Photos from the image-classification dataset "mudra_dataset" in the GitHub repository GovindRangappa/mudra-jetson-deploy. Its 9 classes are: alapadma, ardhachandra, ardhapataka, kapittha, mayura, musti, pataka, shikhara, tripataka.

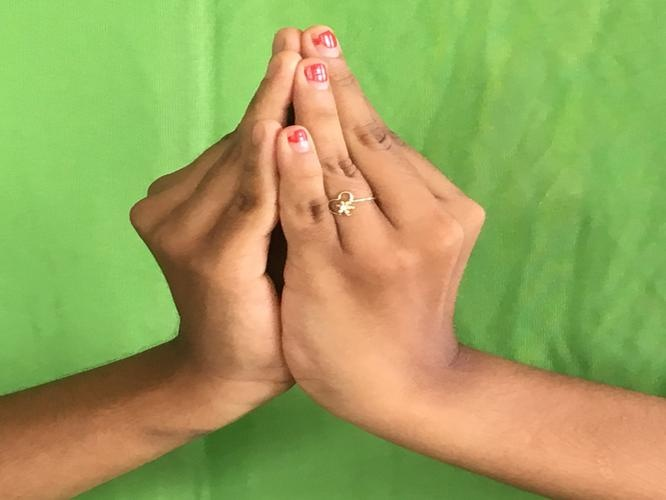
Label: kapittha

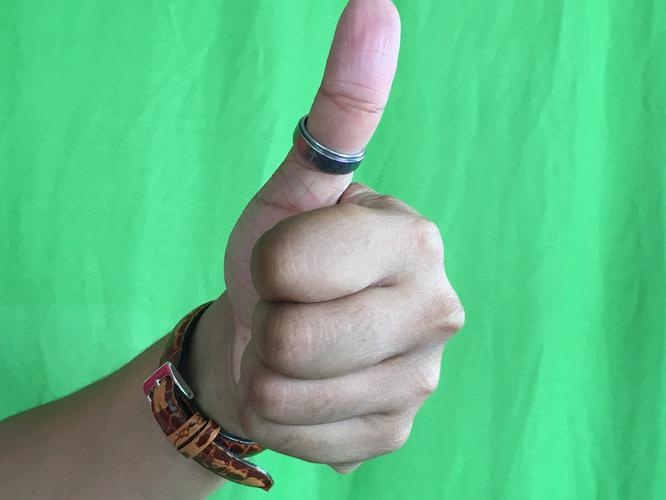
Label: shikhara

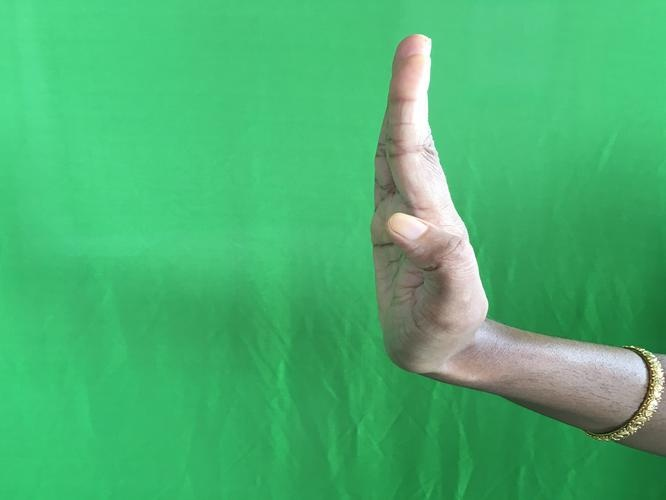
Label: pataka

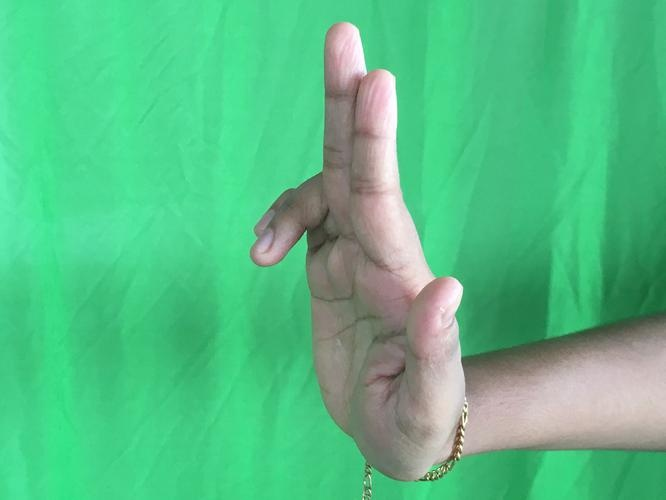
Label: ardhapataka

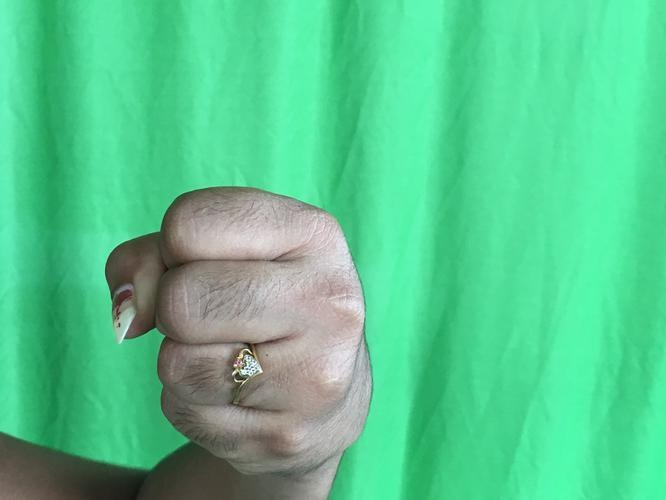
Label: musti

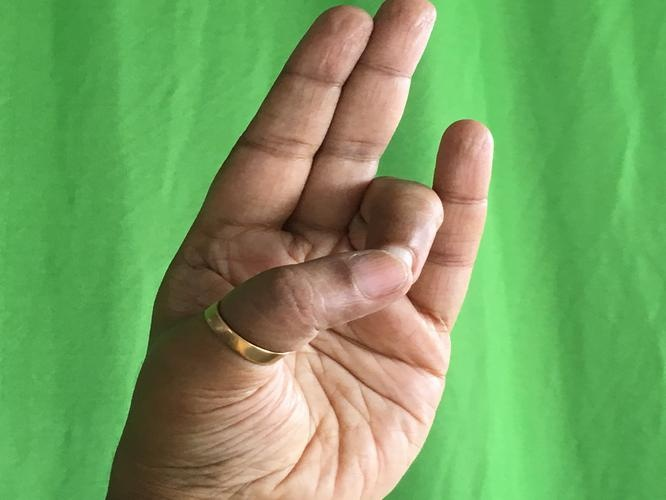
Label: mayura
